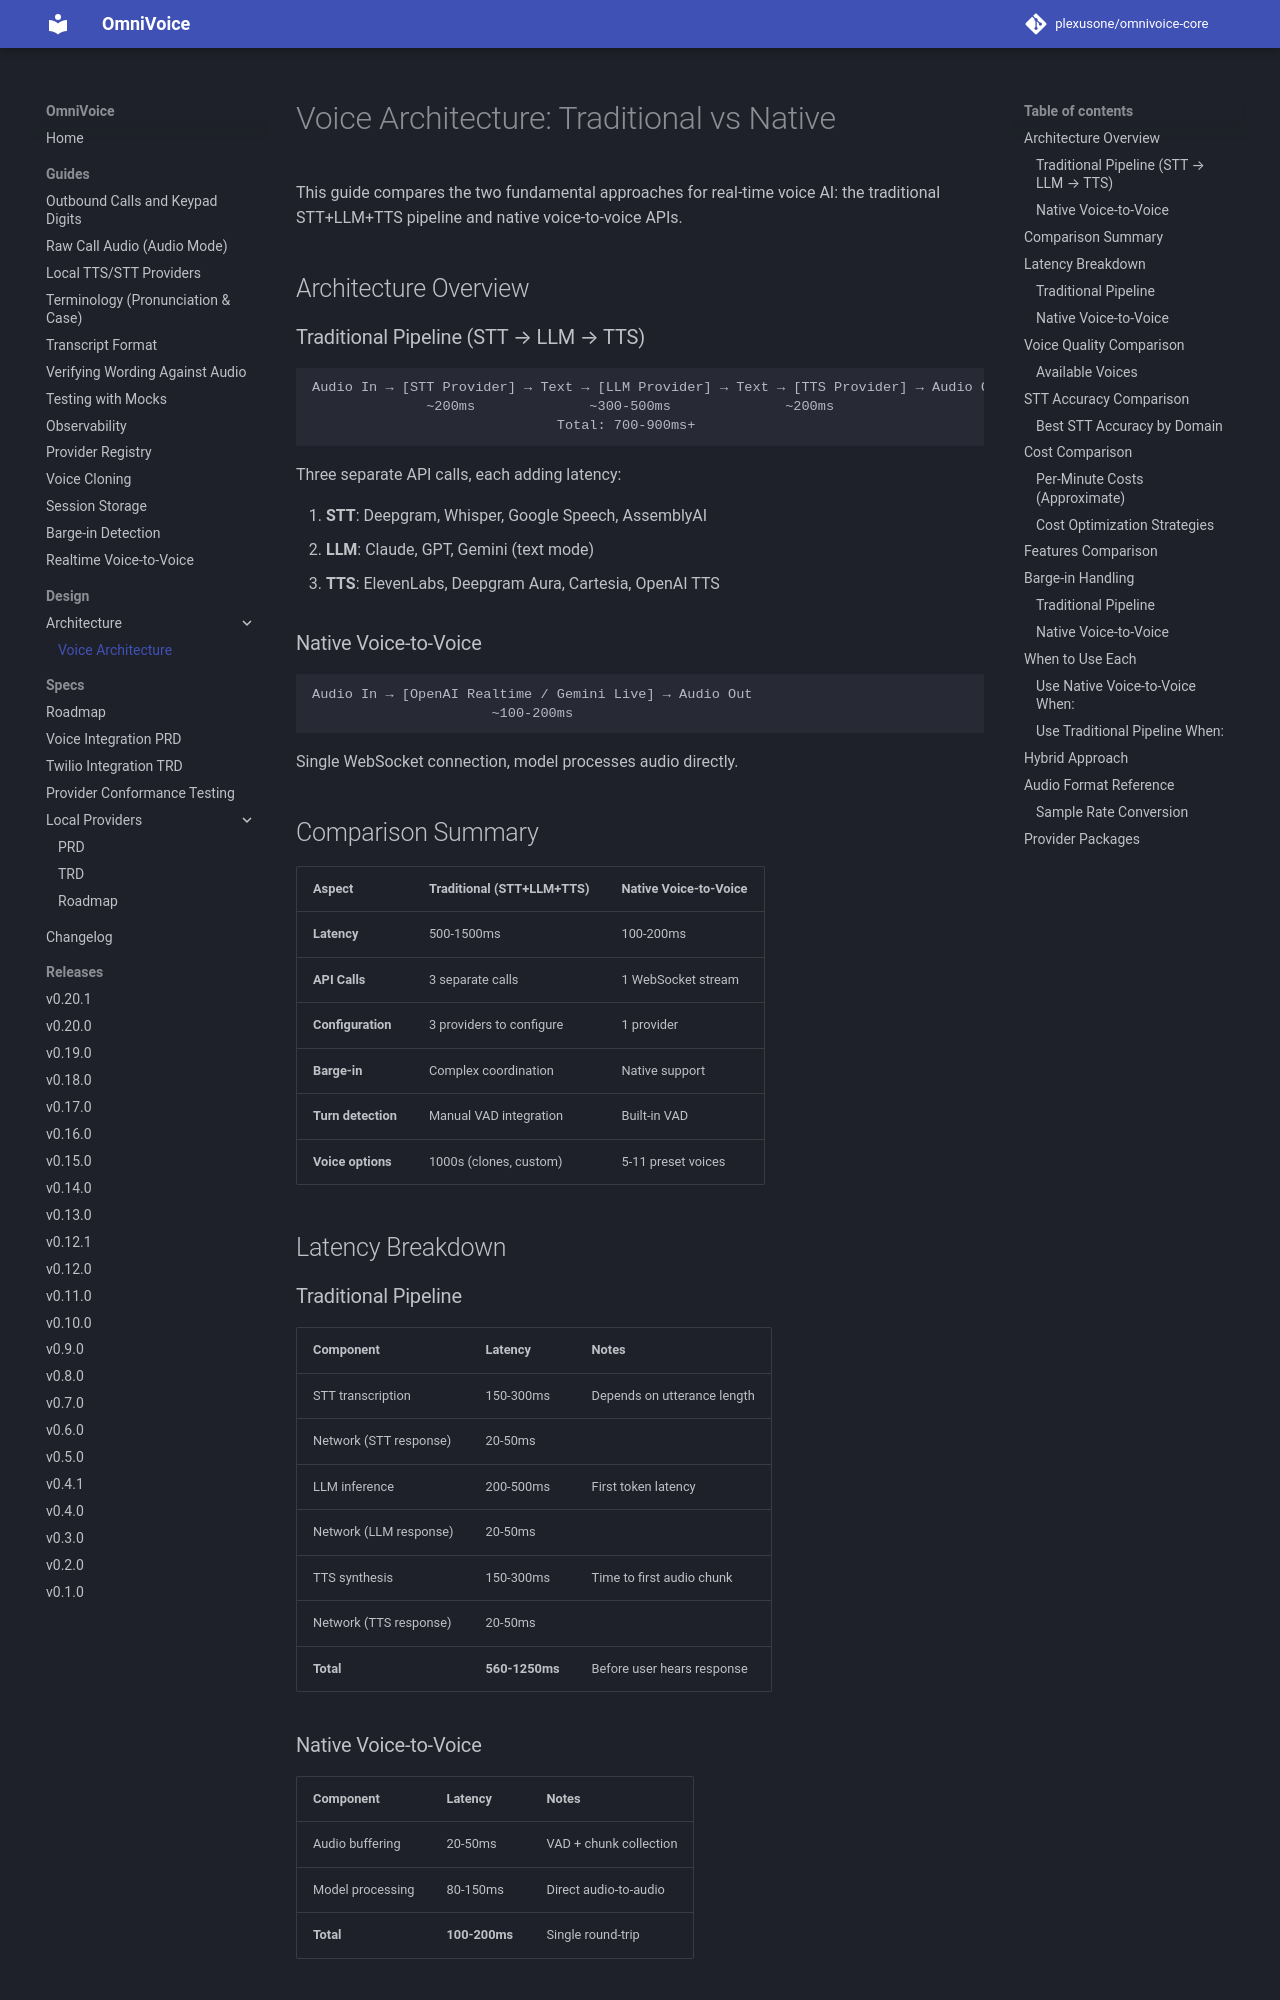

repository: plexusone/omnivoice-core · page: design/architecture/voice-architecture/index.html · generator: mkdocs

# Voice Architecture: Traditional vs Native

This guide compares the two fundamental approaches for real-time voice AI: the traditional STT+LLM+TTS pipeline and native voice-to-voice APIs.

## Architecture Overview

### Traditional Pipeline (STT → LLM → TTS)

```
Audio In → [STT Provider] → Text → [LLM Provider] → Text → [TTS Provider] → Audio Out
              ~200ms              ~300-500ms              ~200ms
                              Total: 700-900ms+
```

Three separate API calls, each adding latency:

1. **STT**: Deepgram, Whisper, Google Speech, AssemblyAI
2. **LLM**: Claude, GPT, Gemini (text mode)
3. **TTS**: ElevenLabs, Deepgram Aura, Cartesia, OpenAI TTS

### Native Voice-to-Voice

```
Audio In → [OpenAI Realtime / Gemini Live] → Audio Out
                      ~100-200ms
```

Single WebSocket connection, model processes audio directly.

## Comparison Summary

| Aspect | Traditional (STT+LLM+TTS) | Native Voice-to-Voice |
|--------|---------------------------|----------------------|
| **Latency** | 500-1500ms | 100-200ms |
| **API Calls** | 3 separate calls | 1 WebSocket stream |
| **Configuration** | 3 providers to configure | 1 provider |
| **Barge-in** | Complex coordination | Native support |
| **Turn detection** | Manual VAD integration | Built-in VAD |
| **Voice options** | 1000s (clones, custom) | 5-11 preset voices |

## Latency Breakdown

### Traditional Pipeline

| Component | Latency | Notes |
|-----------|---------|-------|
| STT transcription | 150-300ms | Depends on utterance length |
| Network (STT response) | 20-50ms | |
| LLM inference | 200-500ms | First token latency |
| Network (LLM response) | 20-50ms | |
| TTS synthesis | 150-300ms | Time to first audio chunk |
| Network (TTS response) | 20-50ms | |
| **Total** | **560-1250ms** | Before user hears response |

### Native Voice-to-Voice

| Component | Latency | Notes |
|-----------|---------|-------|
| Audio buffering | 20-50ms | VAD + chunk collection |
| Model processing | 80-150ms | Direct audio-to-audio |
| **Total** | **100-200ms** | Single round-trip |
